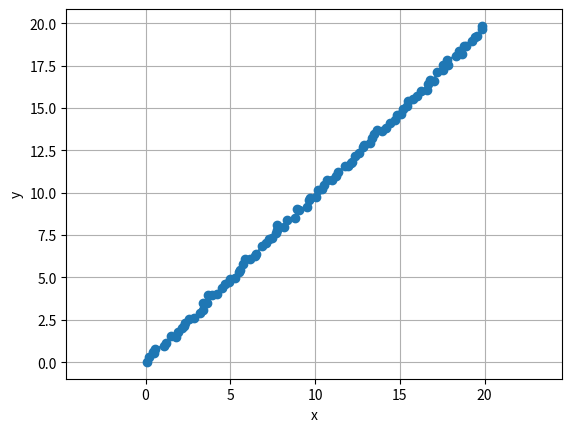

Source code (Python):
import numpy as np
import matplotlib.pyplot as plt

MAX_ACC = 2 
MAX_YAW_ACC = 0.1
DT = 0.1

def acceleration_limit(vel, prev_vel):
    acc = (vel - prev_vel) / DT
    acc = np.clip(acc, -MAX_ACC, MAX_ACC)
    return prev_vel + acc * DT

def yaw_acceleration_limit(yaw_rate, prev_yaw_rate):
    yaw_acc = (yaw_rate - prev_yaw_rate) / DT
    yaw_acc = np.clip(yaw_acc, -MAX_YAW_ACC, MAX_YAW_ACC)
    return prev_yaw_rate + yaw_acc * DT

def angle_wrap(angle):
    while angle > np.pi:
        angle -= 2 * np.pi
    while angle < -np.pi:
        angle += 2 * np.pi
    return angle

class Robot:
    def __init__(self, _X):
        self.X = _X 
        self.prev_X = np.zeros_like(_X)

# simulate robot motion based on inputs.
    def update(self, input):

        # adding noise to the input
        noise = np.random.multivariate_normal(np.zeros(3), np.diag([0.01, 0.01, 0.001]), size=1).flatten()
        input = input + noise


        # defining state transition matrix 
        A = np.array([
            [1, 0, 0, DT, 0, 0, 1/2 * DT**2, 0],
            [0, 1, 0, 0, DT, 0, 0, 1/2 * DT**2],
            [0, 0, 1, 0, 0, DT, 0, 0],
            [0, 0, 0, 0, 0, 0, 0, 0],
            [0, 0, 0, 0, 0, 0 ,0, 0],
            [0, 0, 0, 0, 0, 0, 0, 0],
            [0, 0, 0, 0, 0, 0, 1, 0],
            [0, 0, 0, 0, 0, 0, 0, 1]
                      ])

        # defining control input matrix
        B = np.array([
            [ 0, 0, 0],
            [ 0, 0, 0],
            [ 0, 0, 0],
            [ 1, 0, 0],
            [ 0, 1, 0],
            [ 0, 0, 1],
            [ 0, 0, 0],
            [ 0, 0, 0],
            ])

        # implement acceleration limits 
        self.X = A @ self.X + B @ input
        # self.X[3] = acceleration_limit(self.X[3], self.prev_X[3])
        # self.X[4] = acceleration_limit(self.X[4], self.prev_X[4])
        # self.X[5] = yaw_acceleration_limit(self.X[5], self.prev_X[5])

        # implement angle wrap for yaw
        self.X[2] = angle_wrap(self.X[2])

        self.prev_X = self.X.copy()


# I have introduced some gaussian noise
    def observe(self):
        noise = np.random.multivariate_normal(np.zeros(8), np.diag([0.01, 0.01, 0.001, 0.01, 0.01, 0.001, 0.001, 0.001]), size=1).flatten()
        observation = self.X + noise

        return observation 


if __name__ == "__main__":
    xs, ys = [], []
    robot = Robot(np.zeros(8))
    for i in range(100):
        robot.update(np.array([2.0, 2.0, 0], dtype=float))
        observation = robot.observe()
    
        print(observation)
        xs.append(observation[0])
        ys.append(observation[1])
        # xs.append(i)
        # ys.append(observation[4])
    plt.figure()
    plt.plot(xs, ys, '-o')
    plt.xlabel("x")
    plt.ylabel("y")
    plt.axis("equal")
    plt.grid(True)
    plt.show()
